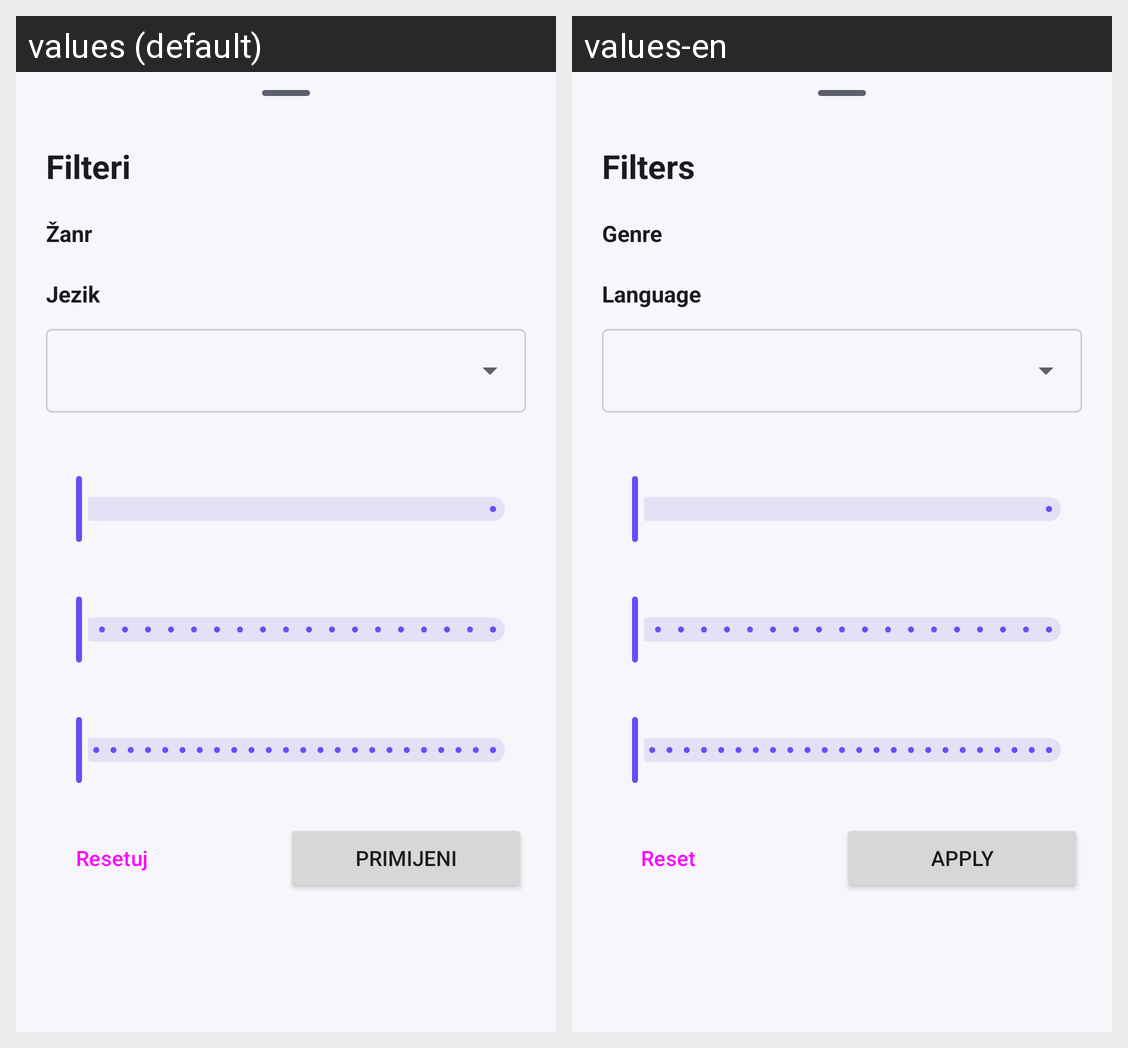

The Android screen above is rendered under two locales of the same app. Produce the string resources it draws, with the default and per-locale values.
Android screen res/layout/bottom_sheet_filter.xml rendered under 2 locales, left to right: values (default), values-en. Device: Nexus 5 (rendered at 1080×1920; each locale shown at half size, 540×960, under a caption strip naming it); theme Theme.Cinevo.
Strings drawn on this screen, with the default value and each locale's value (text and hints the layout hard-codes, and strings that could not be matched under every locale, appear in the picture but are not listed):

filters
  values: Filteri
  values-en: Filters

genre
  values: Žanr
  values-en: Genre

filter_language
  values: Jezik
  values-en: Language

reset
  values: Resetuj
  values-en: Reset

apply
  values: Primijeni
  values-en: Apply
